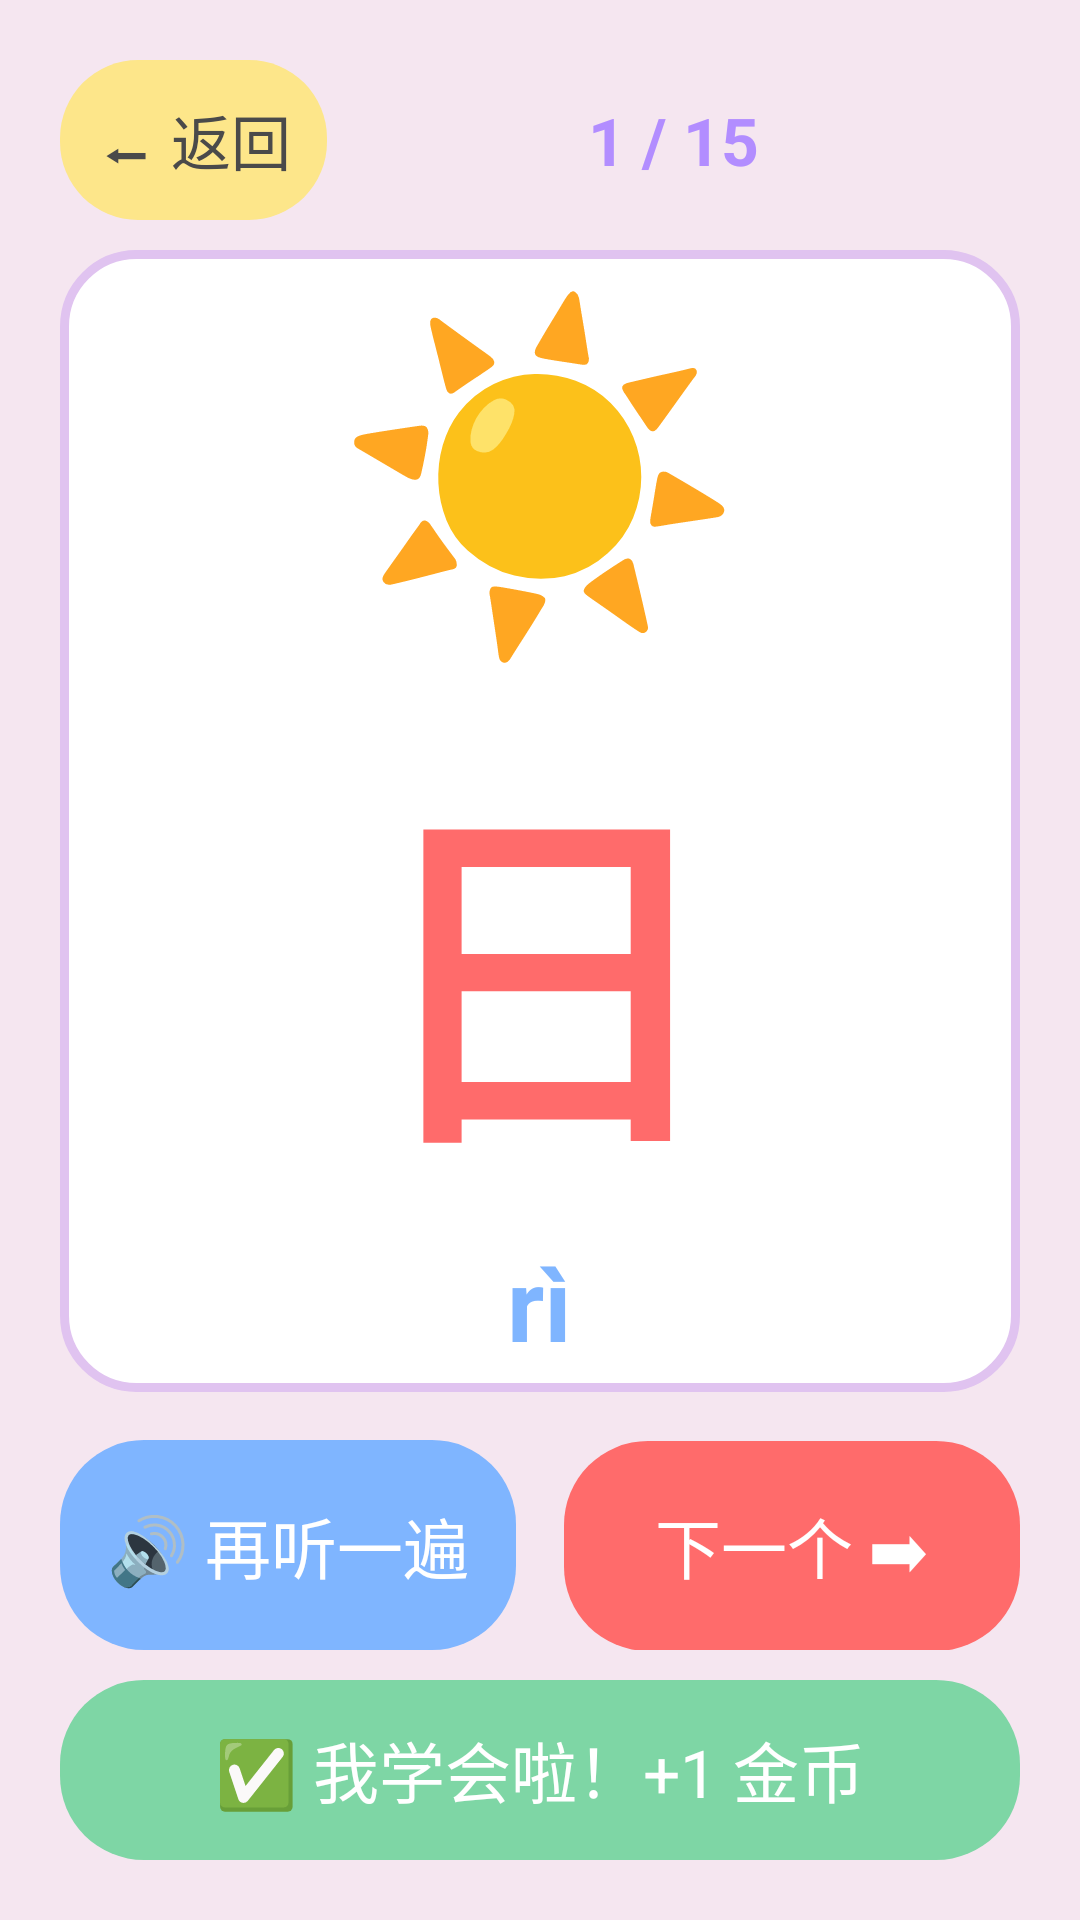

Write the Android layout XML for this screen, with the resource values it uses.
<!-- AndroidManifest.xml: application theme Theme.ShiziApp -->
<!-- res/layout/fragment_learn_card.xml -->
<?xml version="1.0" encoding="utf-8"?>
<LinearLayout xmlns:android="http://schemas.android.com/apk/res/android"
    android:layout_width="match_parent"
    android:layout_height="match_parent"
    android:background="@color/baby_pink"
    android:orientation="vertical"
    android:padding="20dp">

    
    <LinearLayout
        android:layout_width="match_parent"
        android:layout_height="wrap_content"
        android:gravity="center_vertical">

        <TextView
            android:id="@+id/btnBack"
            android:layout_width="wrap_content"
            android:layout_height="wrap_content"
            android:background="@drawable/bg_button_yellow"
            android:padding="12dp"
            android:text="⬅ 返回"
            android:textColor="@color/text_dark"
            android:textSize="20sp" />

        <TextView
            android:id="@+id/tvCounter"
            android:layout_width="0dp"
            android:layout_height="wrap_content"
            android:layout_weight="1"
            android:gravity="center"
            android:text="1 / 15"
            android:textColor="@color/primary_purple"
            android:textSize="22sp"
            android:textStyle="bold" />
    </LinearLayout>

    
    <LinearLayout
        android:layout_width="match_parent"
        android:layout_height="0dp"
        android:layout_weight="1"
        android:layout_marginTop="10dp"
        android:background="@drawable/bg_card"
        android:gravity="center"
        android:orientation="vertical">

        <TextView
            android:id="@+id/tvEmoji"
            android:layout_width="wrap_content"
            android:layout_height="wrap_content"
            android:text="☀️"
            android:textSize="110sp" />

        <TextView
            android:id="@+id/tvChar"
            android:layout_width="wrap_content"
            android:layout_height="wrap_content"
            android:layout_marginTop="6dp"
            android:text="日"
            android:textColor="@color/primary_red"
            android:textSize="120sp"
            android:textStyle="bold" />

        <TextView
            android:id="@+id/tvPinyin"
            android:layout_width="wrap_content"
            android:layout_height="wrap_content"
            android:layout_marginTop="4dp"
            android:text="rì"
            android:textColor="@color/primary_blue"
            android:textSize="34sp"
            android:textStyle="bold" />

        <TextView
            android:id="@+id/tvPhrase"
            android:layout_width="wrap_content"
            android:layout_height="wrap_content"
            android:layout_marginTop="10dp"
            android:text="太阳"
            android:textColor="@color/primary_green"
            android:textSize="30sp"
            android:textStyle="bold" />
    </LinearLayout>

    
    <LinearLayout
        android:layout_width="match_parent"
        android:layout_height="wrap_content"
        android:layout_marginTop="16dp">

        <TextView
            android:id="@+id/btnReplay"
            android:layout_width="0dp"
            android:layout_height="70dp"
            android:layout_weight="1"
            android:layout_marginEnd="8dp"
            android:background="@drawable/bg_button_blue"
            android:gravity="center"
            android:text="🔊 再听一遍"
            android:textColor="@color/white"
            android:textSize="22sp" />

        <TextView
            android:id="@+id/btnNext"
            android:layout_width="0dp"
            android:layout_height="70dp"
            android:layout_weight="1"
            android:layout_marginStart="8dp"
            android:background="@drawable/bg_button_red"
            android:gravity="center"
            android:text="下一个 ➡"
            android:textColor="@color/white"
            android:textSize="22sp" />
    </LinearLayout>

    
    <TextView
        android:id="@+id/btnLearned"
        android:layout_width="match_parent"
        android:layout_height="60dp"
        android:layout_marginTop="10dp"
        android:background="@drawable/bg_button_green"
        android:gravity="center"
        android:text="✅ 我学会啦！+1 金币"
        android:textColor="@color/white"
        android:textSize="22sp" />

</LinearLayout>
<!-- resources referenced by this layout -->
<resources>
  <color name="baby_pink">#FFF5E6F0</color>
  <color name="primary_blue">#FF7FB5FF</color>
  <color name="primary_green">#FF7ED6A5</color>
  <color name="primary_purple">#FFB28DFF</color>
  <color name="primary_red">#FFFF6B6B</color>
  <color name="text_dark">#FF4A4A4A</color>
  <color name="white">#FFFFFFFF</color>
  <!-- drawable bg_button_blue (drawable) -->
  <?xml version="1.0" encoding="utf-8"?>
  <shape xmlns:android="http://schemas.android.com/apk/res/android"
      android:shape="rectangle">
      <corners android:radius="28dp" />
      <solid android:color="@color/primary_blue" />
  </shape>
  <!-- drawable bg_button_green (drawable) -->
  <?xml version="1.0" encoding="utf-8"?>
  <shape xmlns:android="http://schemas.android.com/apk/res/android"
      android:shape="rectangle">
      <corners android:radius="28dp" />
      <solid android:color="@color/primary_green" />
  </shape>
  <!-- drawable bg_button_red (drawable) -->
  <?xml version="1.0" encoding="utf-8"?>
  <shape xmlns:android="http://schemas.android.com/apk/res/android"
      android:shape="rectangle">
      <corners android:radius="28dp" />
      <solid android:color="@color/primary_red" />
  </shape>
  <!-- drawable bg_button_yellow (drawable) -->
  <?xml version="1.0" encoding="utf-8"?>
  <shape xmlns:android="http://schemas.android.com/apk/res/android"
      android:shape="rectangle">
      <corners android:radius="26dp" />
      <solid android:color="#FFFDE68A" />
  </shape>
  <!-- drawable bg_card (drawable) -->
  <?xml version="1.0" encoding="utf-8"?>
  <shape xmlns:android="http://schemas.android.com/apk/res/android"
      android:shape="rectangle">
      <corners android:radius="24dp" />
      <solid android:color="@color/white" />
      <stroke android:width="3dp" android:color="#FFE0C3F0" />
  </shape>
  <style name="Theme.ShiziApp" parent="Theme.Material3.Light.NoActionBar">
          <item name="colorPrimary">@color/primary_red</item>
          <item name="colorPrimaryVariant">@color/primary_coral</item>
          <item name="colorOnPrimary">@color/white</item>
          <item name="android:statusBarColor">@color/baby_pink</item>
          <item name="android:windowLightStatusBar">true</item>
      </style>
  <color name="primary_coral">#FFFF8E7A</color>
</resources>
